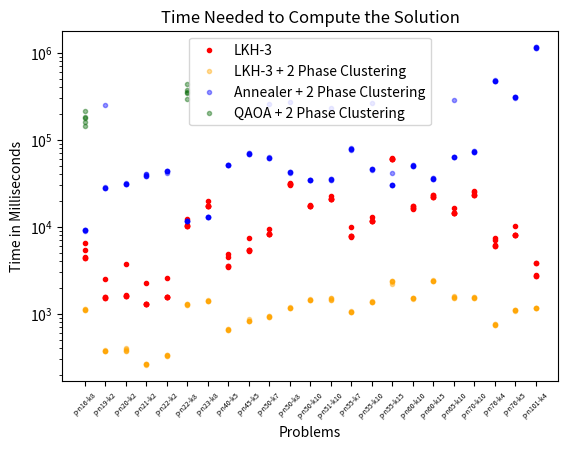

Python code for this plot: (Note: this script raises an exception after producing the figure.)
import matplotlib.pyplot as plt
import pandas as pd

# Numbers
lkh31 = [4386,
1540,
1611,
1296,
1569,
10245,
17448,
3497,
5335,
8261,
30640,
17326,
20617,
7732,
11679,
59422,
16239,
21765,
14413,
23207,
6077,
8110,
2728]
lkh32 = [5373,
2528,
3774,
2267,
2559,
10493,
19623,
4828,
7528,
9427,
32055,
17903,
22839,
9911,
13062,
61733,
17218,
22938,
16652,
25375,
7440,
10289,
3854]
lkh33 = [6562,
1545,
1620,
1294,
1573,
12419,
17490,
4489,
5357,
8269,
30697,
17383,
20657,
7760,
11709,
59524,
17232,
22953,
14439,
25462,
7100,
8131,
3860]
lkh34 = [4388,
1546,
1628,
1297,
1575,
10279,
17485,
3502,
5357,
8277,
30734,
17391,
20676,
7760,
11717,
59530,
16345,
21831,
14449,
23282,
6102,
8133,
2740]
lkh35 = [4448,
1540,
1616,
1298,
1577,
10279,
17502,
3519,
5403,
8268,
30725,
17376,
20672,
7766,
11702,
59549,
16281,
21894,
14456,
23242,
6089,
8143,
2764]

lk3_2phase_1 = [1114,
377,
390,
264,
337,
1281,
1451,
647,
875,
930,
1186,
1497,
1509,
1086,
1380,
2348,
1503,
2365,
1585,
1537,
768,
1111,
1180]
lk3_2phase_2 = [1127,
380,
376,
266,
326,
1287,
1404,
669,
836,
936,
1171,
1436,
1461,
1048,
1390,
2370,
1516,
2393,
1539,
1554,
764,
1101,
1169]
lk3_2phase_3 = [1115,
375,
379,
265,
326,
1281,
1398,
666,
831,
929,
1164,
1437,
1462,
1048,
1373,
2222,
1510,
2355,
1543,
1537,
749,
1091,
1168]
lk3_2phase_4 = [1136,
376,
380,
258,
337,
1263,
1407,
648,
821,
920,
1156,
1446,
1482,
1040,
1367,
2360,
1496,
2429,
1527,
1519,
743,
1096,
1153]
lk3_2phase_5 = [1120,
378,
403,
263,
333,
1270,
1398,
655,
828,
938,
1167,
1435,
1515,
1050,
1381,
2377,
1510,
2388,
1552,
1542,
749,
1103,
1168]

annealer1 = [9089,
28316,
30918,
38408,
44164,
11530,
13122,
51700,
69800,
61330,
42661,
34507,
35470,
79399,
45765,
29998,
51324,
35645,
63372,
74544,
480260,
313046,
1179349]
annealer2 = [9179,
248941,
31193,
38570,
41964,
11569,
12828,
50978,
69393,
260850,
275001,
34183,
231594,
76866,
261776,
42006,
50777,
35554,
283411,
73117,
472057,
306184,
1148520]
annealer3 = [9144,
27607,
31487,
38756,
43718,
11571,
12950,
50952,
71071,
61249,
42901,
34268,
34529,
79482,
46031,
30340,
50187,
35277,
63405,
72987,
478465,
304118,
1139668]
annealer4 = [9071,
27836,
30913,
39443,
44147,
11553,
12903,
50657,
69077,
62661,
41846,
34400,
34938,
77926,
45434,
30439,
50620,
35536,
63152,
73624,
478361,
308772,
1137004]
annealer5 = [9136,
28240,
31151,
39923,
44199,
11641,
12948,
51491,
68852,
61477,
42588,
34319,
35106,
79061,
45841,
30376,
50112,
36056,
63572,
73272,
469204,
307880,
1158056]

qaoa1 = [160275, 343908]
qaoa2 = [184502, 433014]
qaoa3 = [214858, 349862]
qaoa4 = [144650, 292828]
qaoa5 = [178542, 371523]

problems = [
    "p-n16-k8", "p-n19-k2", "p-n20-k2", "p-n21-k2", "p-n22-k2", "p-n22-k8", "p-n23-k8",
    "p-n40-k5", "p-n45-k5", "p-n50-k7", "p-n50-k8", "p-n50-k10", "p-n51-k10", "p-n55-k7",
    "p-n55-k10", "p-n55-k15", "p-n60-k10", "p-n60-k15", "p-n65-k10", "p-n70-k10", "p-n76-k4",
    "p-n76-k5", "p-n101-k4"
]

# Create a DataFrame
df = pd.DataFrame({'LKH-3 1': lkh31,
                    'LKH-3 2': lkh32,
                    'LKH-3 3': lkh33,
                    'LKH-3 4': lkh34,
                    'LKH-3 5': lkh35,
                    'LKH-3 + 2 Phase 1': lk3_2phase_1,
                    'LKH-3 + 2 Phase 2': lk3_2phase_2,
                    'LKH-3 + 2 Phase 3': lk3_2phase_3,
                    'LKH-3 + 2 Phase 4': lk3_2phase_4,
                    'LKH-3 + 2 Phase 5': lk3_2phase_5,
                    'Annealer1': annealer1,
                    'Annealer2': annealer2,
                    'Annealer3': annealer3,
                    'Annealer4': annealer4,
                    'Annealer5': annealer5})

# Plot the data
alpha_value = 0.4
#LKH-3
plt.scatter(df.index, df['LKH-3 1'], label='LKH-3', color='red', marker = '.')
plt.scatter(df.index, df['LKH-3 2'], color='red', marker = '.')
plt.scatter(df.index, df['LKH-3 3'], color='red', marker = '.')
plt.scatter(df.index, df['LKH-3 4'], color='red', marker = '.')
plt.scatter(df.index, df['LKH-3 5'], color='red', marker = '.')
#LKH-3 + Clustering
plt.scatter(df.index, df['LKH-3 + 2 Phase 1'], label='LKH-3 + 2 Phase Clustering', color='orange', alpha=alpha_value, marker = '.')
plt.scatter(df.index, df['LKH-3 + 2 Phase 2'], color='orange', alpha=alpha_value, marker = '.')
plt.scatter(df.index, df['LKH-3 + 2 Phase 3'], color='orange', alpha=alpha_value, marker = '.')
plt.scatter(df.index, df['LKH-3 + 2 Phase 4'], color='orange', alpha=alpha_value, marker = '.')
plt.scatter(df.index, df['LKH-3 + 2 Phase 5'], color='orange', alpha=alpha_value, marker = '.')
#Annealer:
plt.scatter(df.index, df['Annealer1'], label='Annealer + 2 Phase Clustering', color='blue', alpha=alpha_value, marker = '.')
plt.scatter(df.index, df['Annealer2'], color='blue', alpha=alpha_value, marker = '.')
plt.scatter(df.index, df['Annealer3'], color='blue', alpha=alpha_value, marker = '.')
plt.scatter(df.index, df['Annealer4'], color='blue', alpha=alpha_value, marker = '.')
plt.scatter(df.index, df['Annealer5'], color='blue', alpha=alpha_value, marker = '.')
plt.scatter(df.index, df['Annealer5'], color='blue', alpha=alpha_value, marker = '.')
#QAOA:
plt.scatter(0, qaoa1[0], label = 'QAOA + 2 Phase Clustering', color = 'darkgreen', marker = '.', alpha=alpha_value)
plt.scatter(5, qaoa1[1], color = 'darkgreen', marker = '.', alpha=alpha_value)
plt.scatter(0, qaoa2[0], color = 'darkgreen', marker = '.', alpha=alpha_value)
plt.scatter(5, qaoa2[1], color = 'darkgreen', marker = '.', alpha=alpha_value)
plt.scatter(0, qaoa3[0], color = 'darkgreen', marker = '.', alpha=alpha_value)
plt.scatter(5, qaoa3[1], color = 'darkgreen', marker = '.', alpha=alpha_value)
plt.scatter(0, qaoa4[0], color = 'darkgreen', marker = '.', alpha=alpha_value)
plt.scatter(5, qaoa4[1], color = 'darkgreen', marker = '.', alpha=alpha_value)
plt.scatter(0, qaoa5[0], color = 'darkgreen', marker = '.', alpha=alpha_value)
plt.scatter(5, qaoa5[1], color = 'darkgreen', marker = '.', alpha=alpha_value)

# Add labels and title
plt.xlabel('Problems')
plt.ylabel('Time in Milliseconds')
plt.yscale('log')
plt.title('Time Needed to Compute the Solution')

plt.xticks(range(len(problems)), problems, rotation = 45, fontsize = 5)

plt.subplots_adjust(bottom=0.15)

# Add legend
plt.legend()

# plt.show()
plt.savefig('Plots/times.pdf', format='pdf')
plt.close()